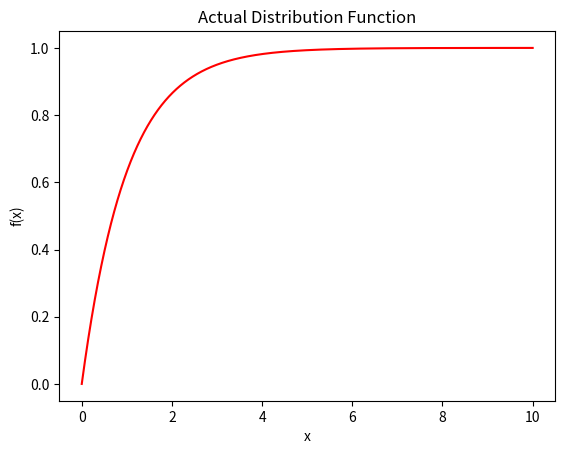
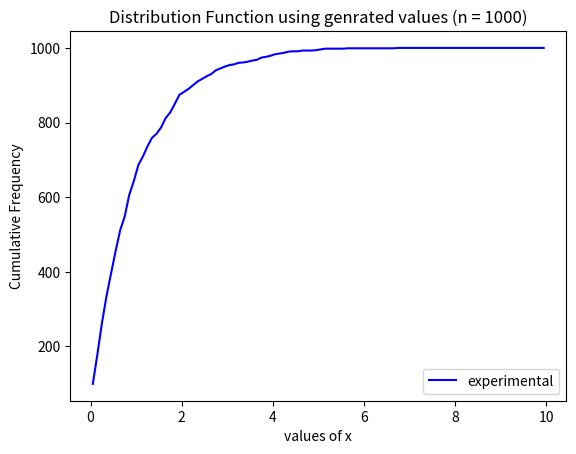
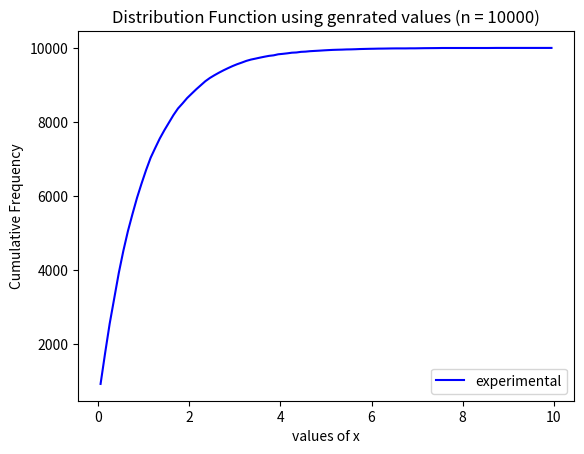
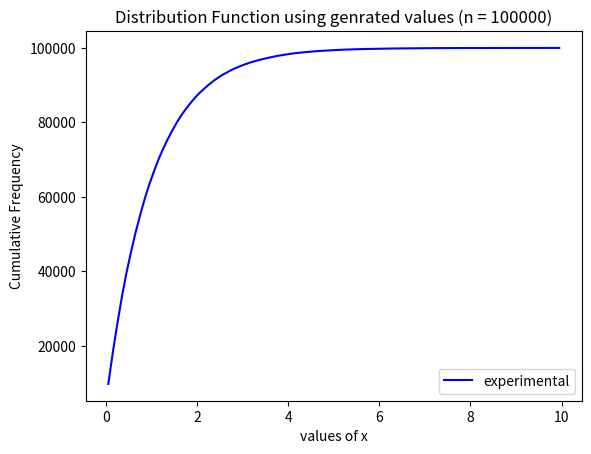

Reproduce these figures in Python, in order.
import matplotlib.pyplot as plt
import numpy as np

def f(x,theta):
    return 1 - np.exp(((-1)*x)/theta)

def X(u,theta):
    return (-1)*theta*(np.log(1-u))

def actualMean(theta):
    return theta

def actualVariance(theta):
    return theta*theta

def expMean(x_vals):
    return np.mean(x_vals)

def expVariance(x_vals):
    return np.var(x_vals)

def update_freq(freq,x):
    if x < 10:
        index = int(np.floor(10*x))
        freq[index] += 1

def plotFunction(theta):
    x = np.linspace(0,10,5000,endpoint=True)
    plt.plot(x,f(x,theta),color = 'r')
    plt.xlabel('x')
    plt.ylabel('f(x)')
    plt.title('Actual Distribution Function')
    plt.show()
    plt.clf()

def plotGraphs(n,theta,file):

    # x_vals would be 100 intervals of size 0.1 each 
    # storing the midpoint of each interval
    intervals = []
    curr_mid = 0.05
    interval_size = 0.1
    for i in range(100):
        intervals.append(curr_mid)
        curr_mid += interval_size

    # freq would be the frequency of the values in each interval
    # initially frequencies are set to 0 
    freq = [0]*100

    # stores the values of xi
    x_vals = []

    # generating n random values between 0 and 1
    # assuming that the random number generator genrates numbers uniformly
    # as the values are generated uniformly it can be assumed that the distribution is U[0,1]
    for i in range(n):
        u = np.random.rand()
        x = X(u,theta)
        x_vals.append(x)
        update_freq(freq,x)

    # stores the cumulative frequency
    cum_freq = [0]*100
    cum_freq[0] = freq[0]
    for i in range(1,100):
        cum_freq[i] = cum_freq[i-1] + freq[i]
    
    # Calculating the mean and variance
    actual_mean = actualMean(theta)
    experimental_mean = expMean(x_vals)
    actual_variance = actualVariance(theta)
    experimental_variance = expVariance(x_vals)

    file.write("Data for " + str(n) + " rounds\n")
    file.write("Actual Mean = " + str(actual_mean) + "\n")
    file.write("Experimental Mean = " + str(experimental_mean) + "\n")
    file.write("Actual Variance = " + str(actual_variance) + "\n")
    file.write("Experimental Variance = " + str(experimental_variance) + "\n")

    # Display the graphs
    plt.plot(intervals,cum_freq,color = 'b',label = 'experimental')
    plt.title('Distribution Function using genrated values (n = ' + str(n) + ')')
    plt.xlabel('values of x')
    plt.ylabel('Cumulative Frequency')
    plt.legend(loc = 'lower right')
    plt.show()
    plt.clf()

def main():
    theta = 1
    file = open("180123021_q2_data.txt","a")
    plotFunction(1)
    plotGraphs(1000,1,file)
    plotGraphs(10000,1,file)
    plotGraphs(100000,1,file)
    
if __name__ == '__main__':
    main()
